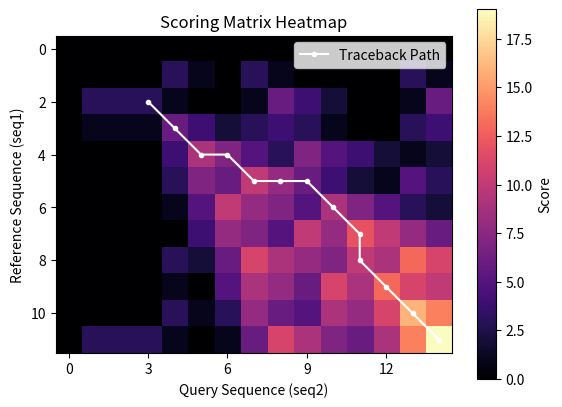

Here is the Python script that generated this plot:
import numpy as np
import matplotlib.pyplot as plt
"""
Author: Glenn Ross-Dolan
Date Created: 24-11-2023
Description: This file contains a number of functions which produces a 
Smith-Waterman scoring matrix from two sequences using numpy and visualises 
it through matplotlib.
"""


#-----------------------------------------------------------------------------

def smith_waterman(seq1, seq2, gap_pen, match_score, mismatch_score):

    """
    Perform Smith-Waterman local sequence alignment.

    Args:
        seq1 (str): Reference sequence
        seq2 (str): Comparison sequence
        gap_pen (int): Gap penalty
        match_score (int): Score for a match
        mismatch_score (int): Score for a mismatch

    Returns:
        np.ndarray: Scoring matrix
    """

    row_len = len(seq2)
    col_len = len(seq1)
    scoring_matrix = np.zeros((row_len + 1, col_len + 1), dtype=int)

    for row in range(1, row_len + 1):
        for col in range(1, col_len + 1):
            if seq2[row - 1] == seq1[col - 1]:
                match = scoring_matrix[row - 1, col - 1] + match_score
            else:
                match = scoring_matrix[row - 1, col - 1] + mismatch_score
            delete = scoring_matrix[row - 1, col] - gap_pen
            insert = scoring_matrix[row, col - 1] - gap_pen
            scoring_matrix[row, col] = max(match, delete, insert, 0)

    return scoring_matrix

#-----------------------------------------------------------------------------

def traceback(scoring_matrix):

    """
    Calculate the indices of each point during the traceback step.

    Args:
        scoring_matrix (np.ndarray): Scoring matrix

    Returns:
        int: max_value
        list: traceback_path

    """

    max_value = np.max(scoring_matrix)
    max_indices = np.argwhere(scoring_matrix == max_value)[0]
    row, col = max_indices
    traceback_path = [(row, col)]

    
    match = scoring_matrix[row - 1, col - 1] if row > 0 and col > 0 else 0
    delete = scoring_matrix[row - 1, col] if row > 0 else 0
    insert = scoring_matrix[row, col - 1] if col > 0 else 0

    while match != 0 and delete != 0 and insert != 0:
        if match >= delete and match >= insert:
            row, col = row - 1, col - 1
        elif delete >= insert:
            row -= 1
        else:
            col -= 1

        match = scoring_matrix[row - 1, col - 1] if row > 0 and col > 0 else 0
        delete = scoring_matrix[row - 1, col] if row > 0 else 0
        insert = scoring_matrix[row, col - 1] if col > 0 else 0

        traceback_path.append((row, col))

    traceback_path.reverse()

    return max_value, traceback_path

#-----------------------------------------------------------------------------

def visualise_matrix(scoring_matrix):

    """
    Display the scoring matrix as a heat map.

    Args:
        scoring_matrix (np.ndarray): Scoring matrix
        seq1 (str): Reference sequence
        seq2 (str): Comparison sequence
    """

    plt.imshow(scoring_matrix, cmap='magma', origin='upper')
    plt.colorbar(label='Score')
    plt.title('Scoring Matrix Heatmap')
    plt.xlabel('Query Sequence (seq2)')
    plt.ylabel('Reference Sequence (seq1)')
    plt.xticks(np.arange(0, len(seq1),step = int(0.249999*len(seq1))))
    plt.yticks(np.arange(0, len(seq2), step = int(0.249999*len(seq2))))

    # Highlight the traceback path
    traceback_path = traceback(scoring_matrix)[1]
    traceback_path = np.array(traceback_path)
    plt.plot(traceback_path[:, 1], traceback_path[:, 0], marker='.', \
             color='white', label='Traceback Path')


    plt.legend()
    plt.show()

#-----------------------------------------------------------------------------

# Reference Sequence
seq1 = "TTTAGCATGCGCAT"

# Query Sequence
seq2 = "ATAGACGACAT"

# Call the functions
matrix_1 = smith_waterman(seq1, seq2, gap_pen = 2, \
                          match_score = 3, mismatch_score = -3)

visualise_matrix(matrix_1)
